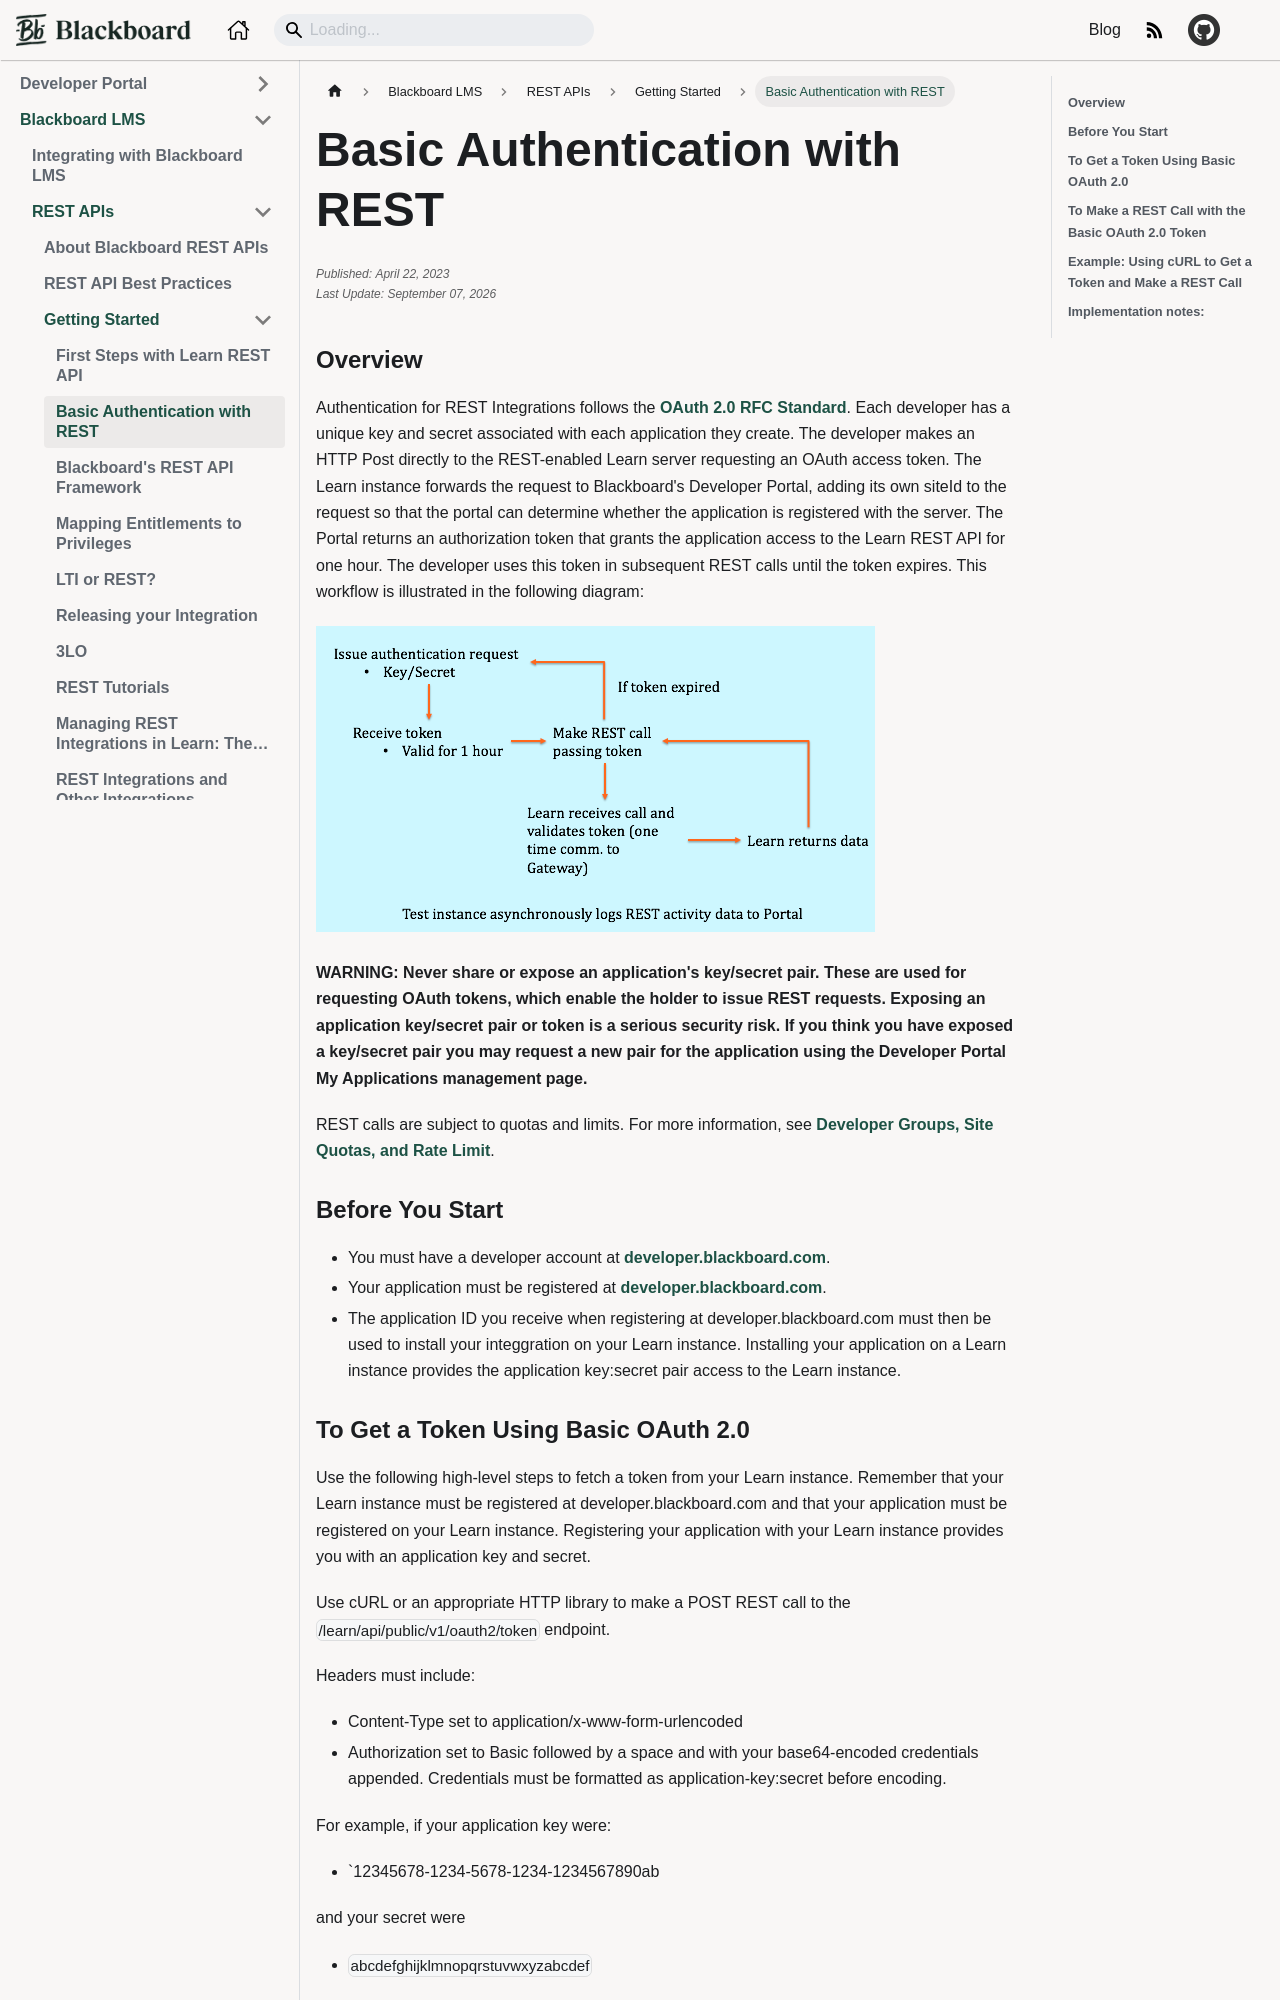

repository: blackboard/anthologydevdocs · page: docs/blackboard/rest-apis/getting-started/basic-authentication.html · generator: docusaurus

---
title: Basic Authentication with REST
id: basic-authentication
categories: Learn REST
sidebar_position: 2
author: Scott Hurrey
published: ""
edited: ""
---

### Overview

Authentication for REST Integrations follows the [OAuth 2.0 RFC Standard](https://tools.ietf.org/html/rfc6749). Each developer has a unique key and secret associated with each application they create. The developer makes an HTTP Post directly to the REST-enabled Learn server requesting an OAuth access token. The Learn instance forwards the request to Blackboard's Developer Portal, adding its own siteId to the request so that the portal can determine whether the application is registered with the server. The Portal returns an authorization token that grants the application access to the Learn REST API for one hour. The developer uses this token in subsequent REST calls until the token expires. This workflow is illustrated in the following diagram:

![OAuth Workflow Diagram](/assets/img/basic-auth-learn.png)

**WARNING: Never share or expose an application's key/secret pair. These are used for requesting OAuth tokens, which enable the holder to issue REST requests. Exposing an application key/secret pair or token is a serious security risk. If you think you have exposed a key/secret pair you may request a new pair for the application using the Developer Portal My Applications management page.**

REST calls are subject to quotas and limits. For more information, see
[Developer Groups, Site Quotas, and Rate Limit](/docs/developer-portal/production-groups-rest-api-and-site-reg-limits.md).

### Before You Start

- You must have a developer account at [developer.blackboard.com](https://developer.blackboard.com/).
- Your application must be registered at [developer.blackboard.com](https://developer.blackboard.com/).
- The application ID you receive when registering at developer.blackboard.com must then be used to install your integgration on your Learn instance. Installing your application on a Learn instance provides the application key:secret pair access to the Learn instance.
